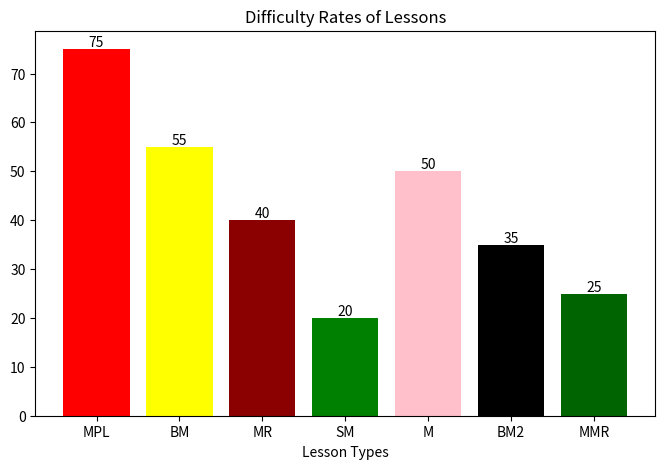

Here is the Python script that generated this plot:
import matplotlib.pyplot as plt

# 1. Prepare categorical data
categories = ['MPL', 'BM', 'MR', 'SM', 'M', 'BM2','MMR']
quantities = [75, 55, 40, 20, 50, 35, 25]

# 2. Create the bar chart
plt.figure(figsize=(8, 5))
plt.bar(categories, quantities, color=['red', 'yellow', 'darkred', 'green', 'pink', 'black', 'darkgreen', 'darkblue'])

# 3. Customize the chart
plt.title('Difficulty Rates of Lessons')
plt.xlabel('Lesson Types')
plt.ylabel('')

# Add exact values on top of the bars
for i, value in enumerate(quantities):
    plt.text(i, value+0.5, str(value), ha='center')

plt.show()
